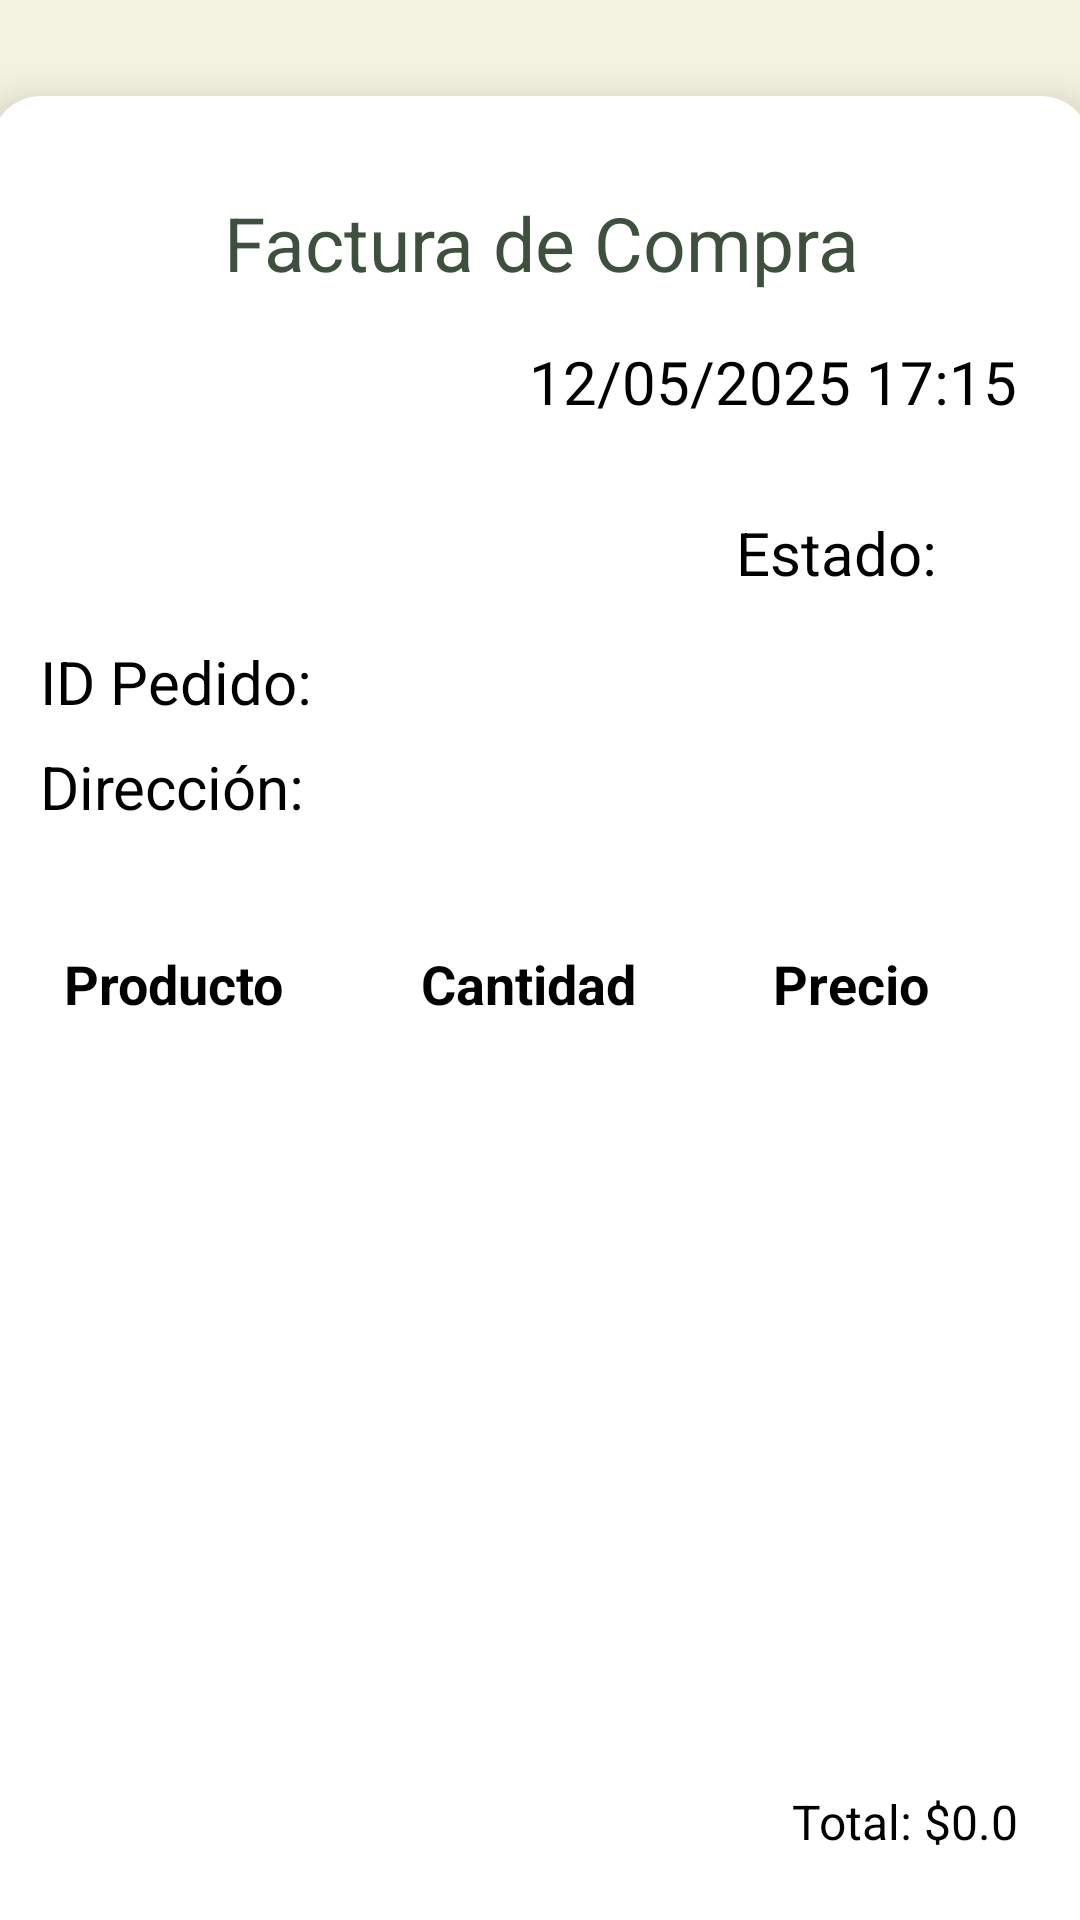

Produce the Android XML layout that renders to this screen, including the resource entries it uses.
<!-- AndroidManifest.xml: application theme Theme.MisRaices -->
<!-- res/layout/fragment_pedido_detalle.xml -->
<?xml version="1.0" encoding="utf-8"?>
<FrameLayout xmlns:android="http://schemas.android.com/apk/res/android"
    xmlns:app="http://schemas.android.com/apk/res-auto"
    xmlns:tools="http://schemas.android.com/tools"
    android:layout_width="match_parent"
    android:layout_height="match_parent"
    tools:context=".view.fragment.PedidoDetalleFragment">

    <androidx.constraintlayout.widget.ConstraintLayout
        android:layout_width="match_parent"
        android:layout_height="match_parent"
        android:background="@color/greenligth">

        <androidx.cardview.widget.CardView
            android:id="@+id/cardViewDetalle"
            android:layout_width="366dp"
            android:layout_height="631dp"
            android:layout_marginTop="32dp"
            app:cardBackgroundColor="@color/white"
            app:cardCornerRadius="16dp"
            app:cardElevation="8dp"
            app:layout_constraintEnd_toEndOf="parent"
            app:layout_constraintStart_toStartOf="parent"
            app:layout_constraintTop_toTopOf="parent">


            <androidx.constraintlayout.widget.ConstraintLayout
                android:layout_width="match_parent"
                android:layout_height="match_parent">

                <TextView
                    android:id="@+id/facturaTitulo"
                    android:layout_width="0dp"
                    android:layout_height="wrap_content"
                    android:layout_marginTop="32dp"
                    android:text="Factura de Compra"
                    android:textAlignment="center"
                    android:textColor="@color/green"
                    android:textSize="25sp"
                    app:layout_constraintEnd_toEndOf="parent"
                    app:layout_constraintStart_toStartOf="parent"
                    app:layout_constraintTop_toTopOf="parent" />


                <TextView
                    android:id="@+id/fechaTxt"
                    android:layout_width="wrap_content"
                    android:layout_height="wrap_content"
                    android:layout_marginTop="16dp"
                    android:text="12/05/2025 17:15"
                    android:textAlignment="center"
                    android:textColor="@color/black"
                    android:textSize="20sp"
                    app:layout_constraintEnd_toEndOf="parent"
                    app:layout_constraintHorizontal_bias="0.881"
                    app:layout_constraintStart_toStartOf="parent"
                    app:layout_constraintTop_toBottomOf="@id/facturaTitulo" />

                <TextView
                    android:id="@+id/pedidoIDTxt"
                    android:layout_width="wrap_content"
                    android:layout_height="wrap_content"
                    android:layout_marginStart="16dp"
                    android:layout_marginTop="16dp"
                    android:text="ID Pedido: "
                    android:textColor="@color/black"
                    android:textSize="20sp"
                    app:layout_constraintStart_toStartOf="parent"
                    app:layout_constraintTop_toBottomOf="@+id/pedidoEstado" />

                <TextView
                    android:id="@+id/pedidoEstado"
                    android:layout_width="wrap_content"
                    android:layout_height="wrap_content"
                    android:layout_marginTop="30dp"
                    android:layout_marginEnd="46dp"
                    android:text="Estado: "
                    android:textColor="@color/black"
                    android:textSize="20sp"
                    app:layout_constraintEnd_toEndOf="parent"
                    app:layout_constraintTop_toBottomOf="@+id/fechaTxt" />

                <TextView
                    android:id="@+id/direccionTxt"
                    android:layout_width="wrap_content"
                    android:layout_height="wrap_content"
                    android:layout_marginStart="16dp"
                    android:layout_marginTop="8dp"
                    android:text="Dirección: "
                    android:textColor="@color/black"
                    android:textSize="20sp"
                    app:layout_constraintStart_toStartOf="parent"
                    app:layout_constraintTop_toBottomOf="@id/pedidoIDTxt" />

                <TableLayout
                    android:id="@+id/tableLayout"
                    android:layout_width="0dp"
                    android:layout_height="wrap_content"
                    android:layout_marginStart="16dp"
                    android:layout_marginTop="32dp"
                    android:layout_marginEnd="16dp"
                    android:background="@android:color/darker_gray"
                    android:stretchColumns="*"
                    app:layout_constraintEnd_toEndOf="parent"
                    app:layout_constraintStart_toStartOf="parent"
                    app:layout_constraintTop_toBottomOf="@id/direccionTxt">

                    <TableRow android:background="@android:color/white">

                        <TextView
                            android:layout_width="wrap_content"
                            android:layout_height="wrap_content"
                            android:padding="8dp"
                            android:text="Producto"
                            android:textColor="@color/black"
                            android:textSize="18sp"
                            android:textStyle="bold" />

                        <TextView
                            android:layout_width="wrap_content"
                            android:layout_height="wrap_content"
                            android:padding="8dp"
                            android:text="Cantidad"
                            android:textColor="@color/black"
                            android:textSize="18sp"
                            android:textStyle="bold" />

                        <TextView
                            android:layout_width="wrap_content"
                            android:layout_height="wrap_content"
                            android:padding="8dp"
                            android:text="Precio"
                            android:textColor="@color/black"
                            android:textSize="18sp"
                            android:textStyle="bold" />
                    </TableRow>


                </TableLayout>

                <TextView
                    android:id="@+id/totalTxt"
                    android:layout_width="wrap_content"
                    android:layout_height="wrap_content"
                    android:layout_marginEnd="24dp"
                    android:layout_marginBottom="45dp"
                    android:text="Total: $0.0"
                    android:textColor="@color/black"
                    android:textSize="16sp"
                    app:layout_constraintBottom_toBottomOf="parent"
                    app:layout_constraintEnd_toEndOf="parent" />

            </androidx.constraintlayout.widget.ConstraintLayout>

        </androidx.cardview.widget.CardView>

    </androidx.constraintlayout.widget.ConstraintLayout>
</FrameLayout>
<!-- resources referenced by this layout -->
<resources>
  <color name="black">#FF000000</color>
  <color name="green">#3C503D</color>
  <color name="greenligth">#F4F2E0</color>
  <color name="white">#FFFFFFFF</color>
  <style name="Theme.MisRaices" parent="Base.Theme.MisRaices" />
  <style name="Base.Theme.MisRaices" parent="Theme.Material3.DayNight.NoActionBar">
          
          
  
      </style>
</resources>
